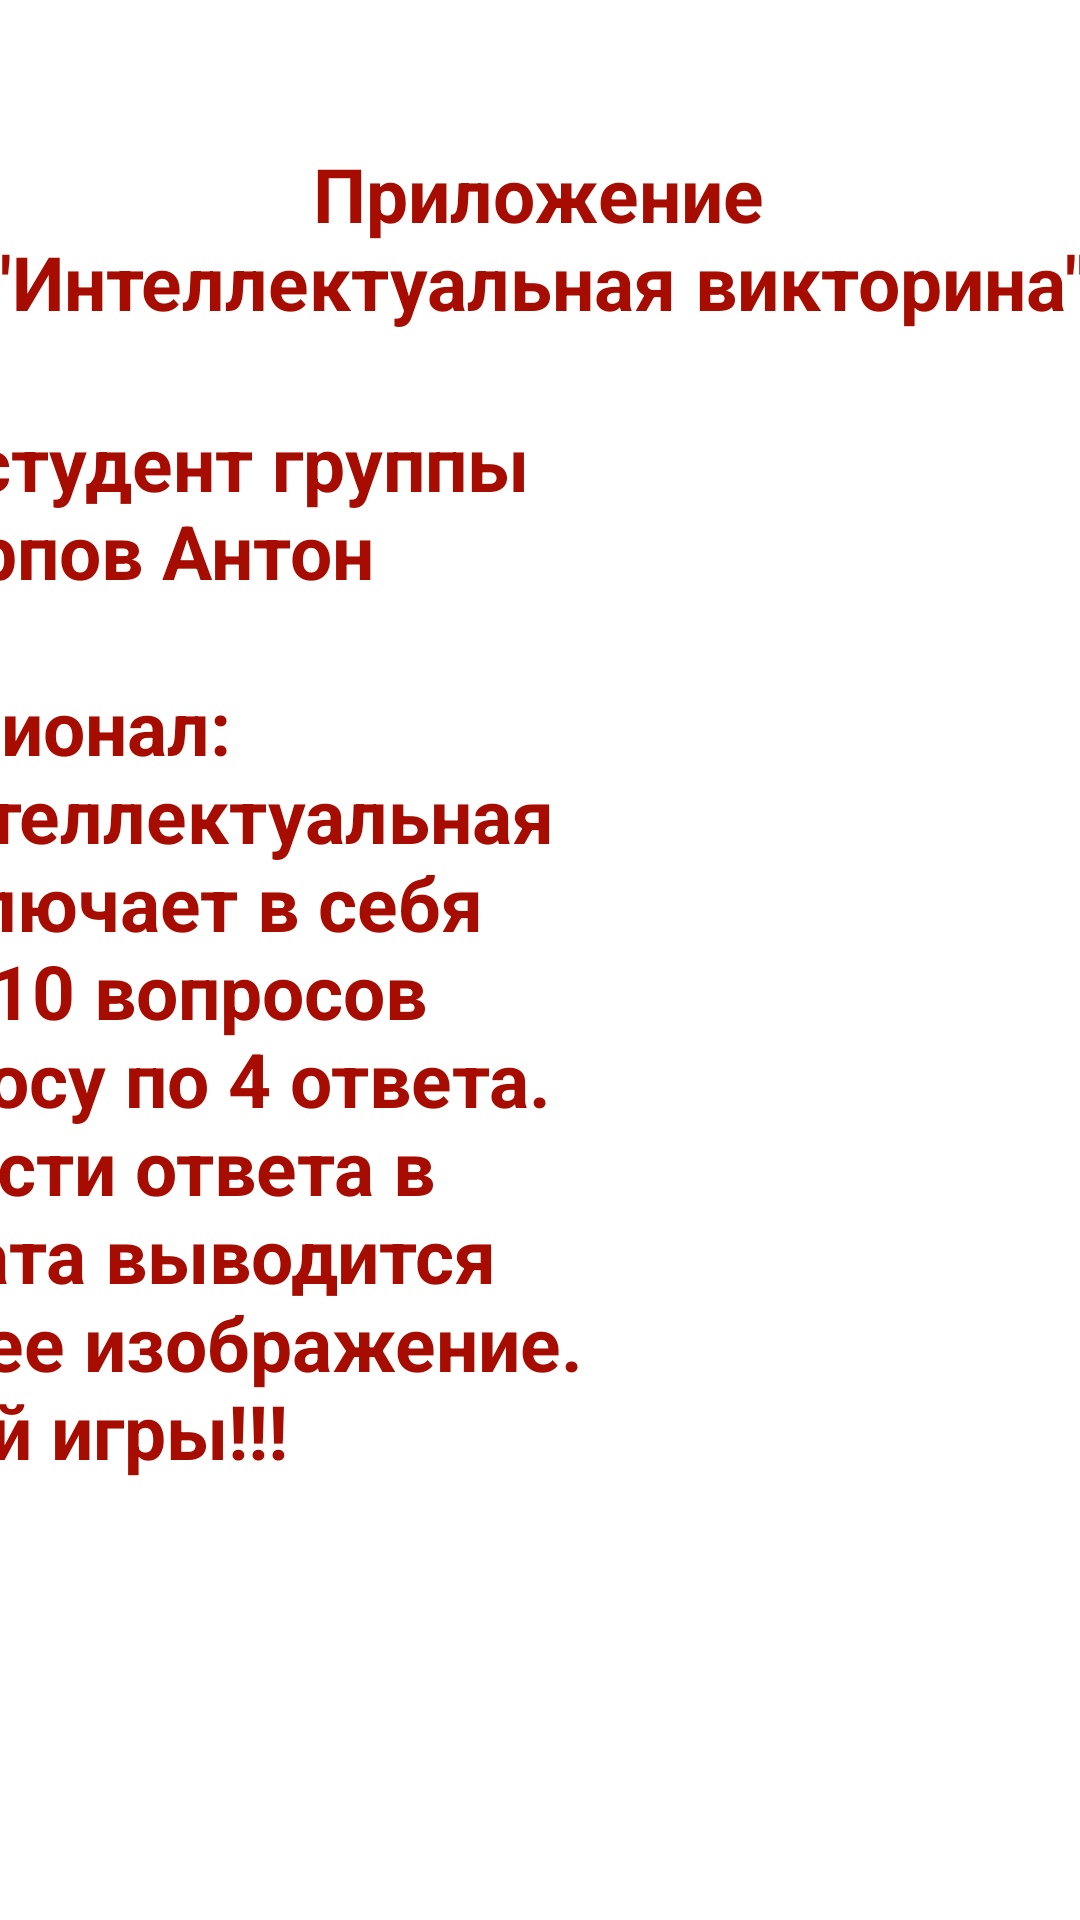

Android layout source for this screen:
<!-- AndroidManifest.xml: application theme Theme.Quiz -->
<!-- res/layout/activity_about_program.xml -->
<?xml version="1.0" encoding="utf-8"?>
<androidx.constraintlayout.widget.ConstraintLayout xmlns:android="http://schemas.android.com/apk/res/android"
    xmlns:app="http://schemas.android.com/apk/res-auto"
    xmlns:tools="http://schemas.android.com/tools"
    android:layout_width="match_parent"
    android:layout_height="match_parent"
    tools:context=".AboutProgramActivity">

    <ImageView
        android:id="@+id/imageView3"
        android:layout_width="wrap_content"
        android:layout_height="wrap_content"
        android:contentDescription="TODO"
        android:scaleType="fitXY"
        app:layout_constraintBottom_toBottomOf="parent"
        app:layout_constraintEnd_toEndOf="parent"
        app:layout_constraintHorizontal_bias="0.0"
        app:layout_constraintStart_toStartOf="parent"
        app:layout_constraintTop_toTopOf="parent"
        app:layout_constraintVertical_bias="0.0"
        app:srcCompat="@drawable/photo_2022_12_01_20_41_25" />

    <TextView
        android:id="@+id/inf1"
        style="@style/TextViewStyle"
        android:layout_width="382dp"
        android:layout_height="112dp"
        android:background="#00FFFFFF"
        android:text="Приложение &quot;Интеллектуальная викторина&quot;"
        android:textColor="@color/red"
        android:textSize="25sp"
        app:layout_constraintBottom_toBottomOf="parent"
        app:layout_constraintEnd_toEndOf="parent"
        app:layout_constraintHorizontal_bias="0.551"
        app:layout_constraintStart_toStartOf="parent"
        app:layout_constraintTop_toTopOf="@+id/imageView3"
        app:layout_constraintVertical_bias="0.044" />

    <TextView
        android:id="@+id/inf2"
        style="@style/TextViewStyle"
        android:layout_width="411dp"
        android:layout_height="411dp"
        android:text="@string/about_program"
        android:textSize="25sp"
        app:layout_constraintBottom_toBottomOf="parent"
        app:layout_constraintEnd_toEndOf="@+id/imageView3"
        app:layout_constraintHorizontal_bias="0.0"
        app:layout_constraintStart_toStartOf="@+id/imageView3"
        app:layout_constraintTop_toTopOf="@+id/imageView3"
        app:layout_constraintVertical_bias="0.48" />

    <TextView
        android:id="@+id/textView7"
        style="@style/TextViewStyle"
        android:layout_width="wrap_content"
        android:layout_height="wrap_content"
        android:layout_marginTop="172dp"
        android:text="версия 1.1"
        android:textSize="30sp"
        app:layout_constraintEnd_toEndOf="parent"
        app:layout_constraintHorizontal_bias="0.095"
        app:layout_constraintStart_toStartOf="parent"
        app:layout_constraintTop_toBottomOf="@+id/inf2" />
</androidx.constraintlayout.widget.ConstraintLayout>
<!-- resources referenced by this layout -->
<resources>
  <color name="red">#A60C00</color>
  <string name="about_program">Разработчик: студент группы ИС-33: Карпов Антон\n\nФункционал:\n Программа "Интеллектуальная викторина" включает в себя\n 3 блока по 10 вопросов\n  каждому вопросу по 4 ответа.\n В зависимости ответа в окне результата выводится соответствующее изображение.\nХорошей игры!!!</string>
  <style name="TextViewStyle" parent="TextAppearance.AppCompat">
          <item name="android:textColor">@color/red</item>
          <item name="android:textStyle">bold</item>
          <item name="fontFamily">@font/arial</item>
          <item name="android:background">#00FFFFFF</item>
  
          <item name="android:gravity">center</item>
  
      </style>
  <style name="Theme.Quiz" parent="Theme.MaterialComponents.DayNight.DarkActionBar">
          
          <item name="colorPrimary">@color/red</item>
          <item name="fontFamily">@font/arial</item>
          <item name="android:textSize">30sp</item>
  
          <item name="colorPrimaryVariant">@color/green</item>
          <item name="colorOnPrimary">@color/white</item>
          
          <item name="colorSecondary">@color/teal_200</item>
          <item name="colorSecondaryVariant">@color/teal_700</item>
          <item name="colorOnSecondary">@color/black</item>
          
          <item name="android:statusBarColor">@color/red  </item>
  
  
          
      </style>
  <color name="green">#007F16</color>
  <!-- not gathered from this repository: default colours our renderer supplied (Android Studio template values) -->
  <color name="teal_200">#FF03DAC5</color>
  <color name="teal_700">#FF018786</color>
  <color name="black">#FF000000</color>
  <color name="white">#FFFFFFFF</color>
</resources>
